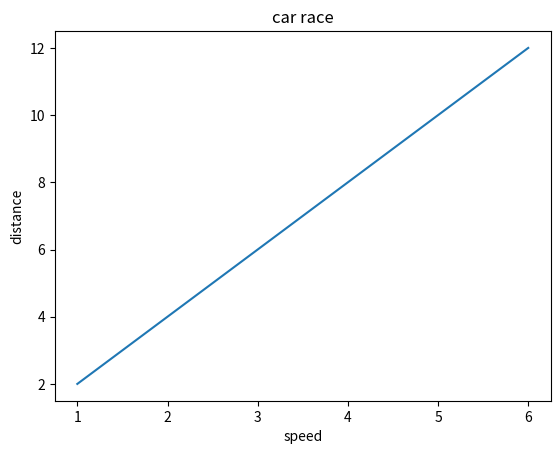

Python code for this plot:
import matplotlib.pyplot as plt
x=[1,2,3,4,5,6]
y=[2,4,6,8,10,12]

plt.plot(x,y)

plt.xlabel("speed")
plt.ylabel("distance")
plt.title("car race")

plt.show()
